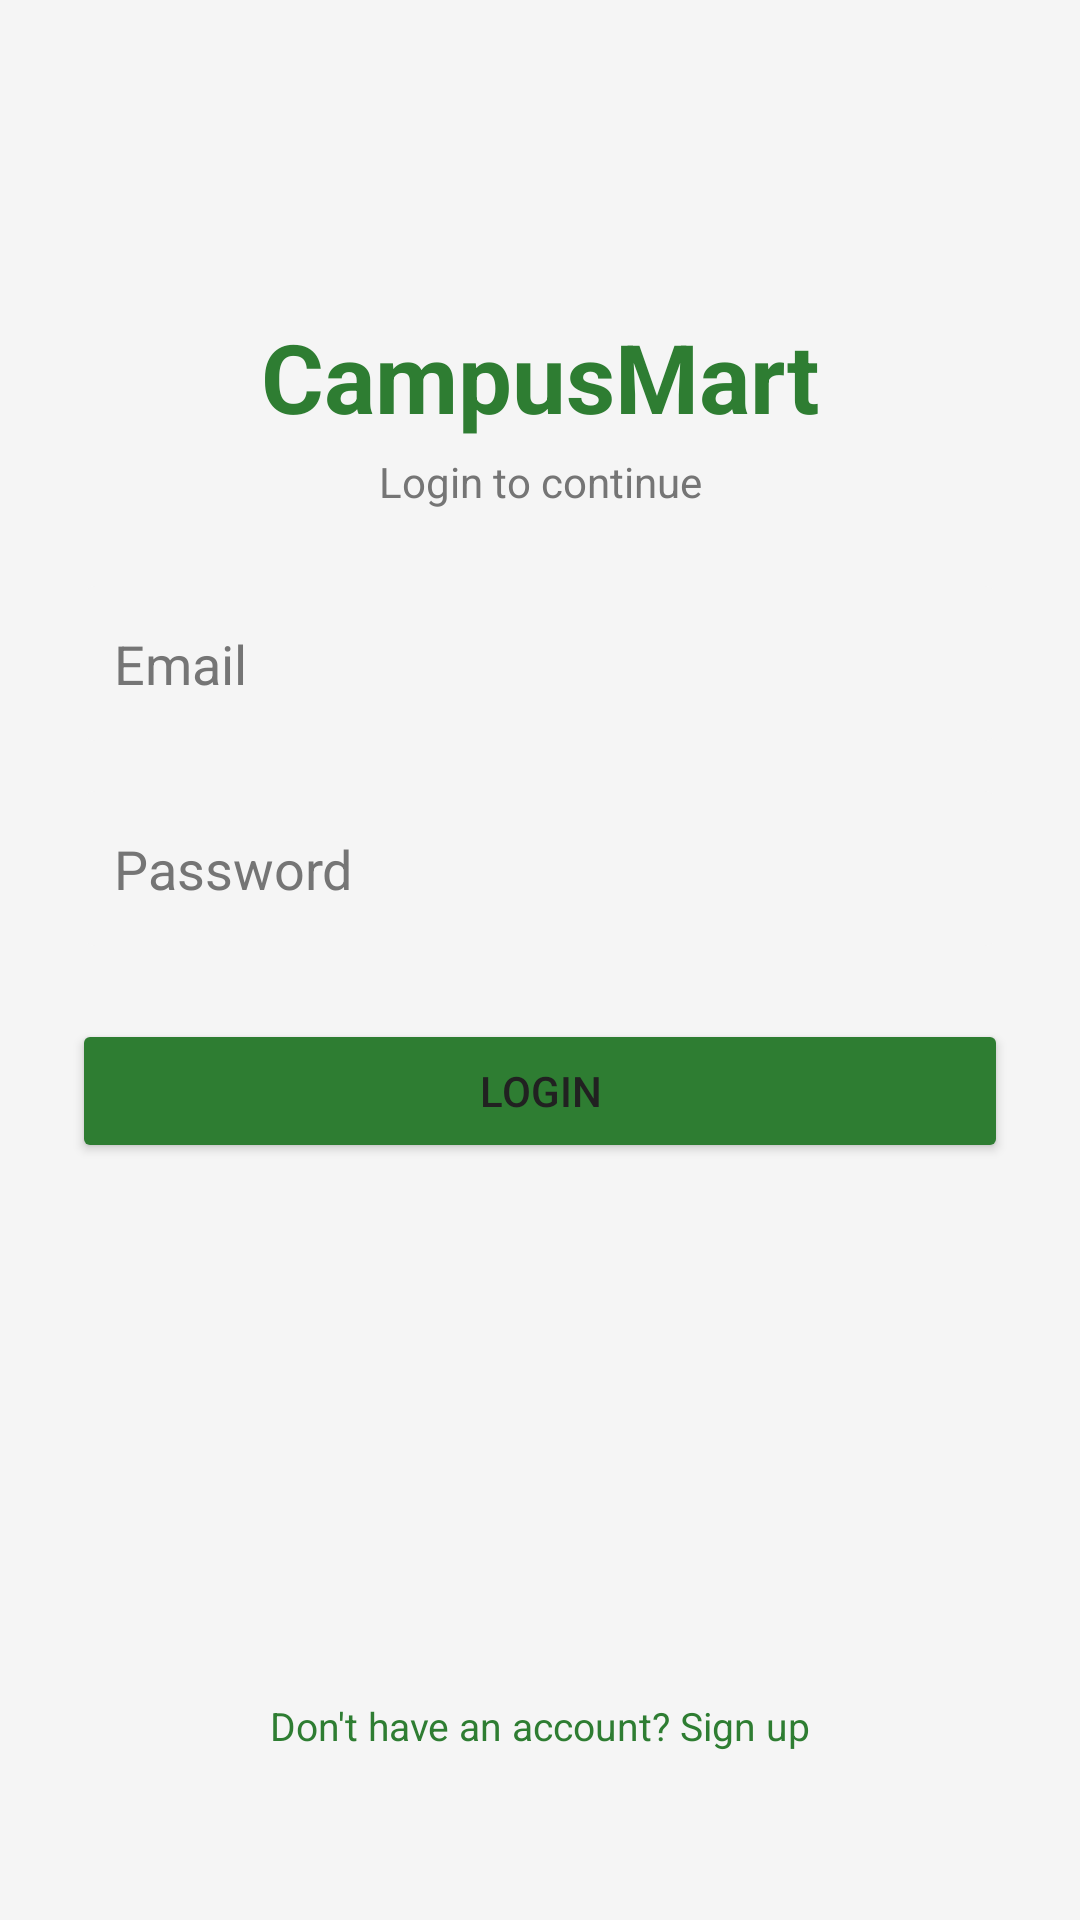

Write the Android layout XML for this screen, with the resource values it uses.
<!-- AndroidManifest.xml: application theme Theme.CampusMart -->
<!-- res/layout/activity_login.xml -->
<?xml version="1.0" encoding="utf-8"?>
<androidx.constraintlayout.widget.ConstraintLayout
    xmlns:android="http://schemas.android.com/apk/res/android"
    xmlns:app="http://schemas.android.com/apk/res-auto"
    android:layout_width="match_parent"
    android:layout_height="match_parent"
    android:padding="24dp"
    android:background="@color/background_light">

    <TextView
        android:id="@+id/appTitle"
        android:layout_width="wrap_content"
        android:layout_height="wrap_content"
        android:text="CampusMart"
        android:textSize="32sp"
        android:textStyle="bold"
        android:textColor="@color/primary_green"
        app:layout_constraintTop_toTopOf="parent"
        app:layout_constraintStart_toStartOf="parent"
        app:layout_constraintEnd_toEndOf="parent"
        android:layout_marginTop="80dp" />

    <TextView
        android:layout_width="wrap_content"
        android:layout_height="wrap_content"
        android:text="Login to continue"
        android:textSize="14sp"
        android:textColor="@color/text_secondary_light"
        app:layout_constraintTop_toBottomOf="@id/appTitle"
        app:layout_constraintStart_toStartOf="parent"
        app:layout_constraintEnd_toEndOf="parent"
        android:layout_marginTop="4dp" />

    <EditText
        android:id="@+id/emailInput"
        android:layout_width="0dp"
        android:layout_height="wrap_content"
        android:hint="Email"
        android:inputType="textEmailAddress"
        android:padding="14dp"
        android:textColor="@color/text_primary_light"
        android:textColorHint="@color/text_secondary_light"
        android:background="@drawable/bg_input_field"
        app:layout_constraintTop_toBottomOf="@id/appTitle"
        app:layout_constraintStart_toStartOf="parent"
        app:layout_constraintEnd_toEndOf="parent"
        android:layout_marginTop="48dp" />

    <EditText
        android:id="@+id/passwordInput"
        android:layout_width="0dp"
        android:layout_height="wrap_content"
        android:hint="Password"
        android:inputType="textPassword"
        android:padding="14dp"
        android:textColor="@color/text_primary_light"
        android:textColorHint="@color/text_secondary_light"
        android:background="@drawable/bg_input_field"
        app:layout_constraintTop_toBottomOf="@id/emailInput"
        app:layout_constraintStart_toStartOf="parent"
        app:layout_constraintEnd_toEndOf="parent"
        android:layout_marginTop="16dp" />

    <Button
        android:id="@+id/loginButton"
        android:layout_width="0dp"
        android:layout_height="wrap_content"
        android:text="Login"
        android:padding="14dp"
        android:backgroundTint="@color/primary_green"
        app:layout_constraintTop_toBottomOf="@id/passwordInput"
        app:layout_constraintStart_toStartOf="parent"
        app:layout_constraintEnd_toEndOf="parent"
        android:layout_marginTop="24dp" />

    <ProgressBar
        android:id="@+id/loginProgress"
        android:layout_width="wrap_content"
        android:layout_height="wrap_content"
        android:visibility="gone"
        app:layout_constraintTop_toBottomOf="@id/loginButton"
        app:layout_constraintStart_toStartOf="parent"
        app:layout_constraintEnd_toEndOf="parent"
        android:layout_marginTop="16dp" />

    <TextView
        android:id="@+id/goToSignup"
        android:layout_width="wrap_content"
        android:layout_height="wrap_content"
        android:text="Don't have an account? Sign up"
        android:textColor="@color/primary_green"
        android:textSize="13sp"
        app:layout_constraintBottom_toBottomOf="parent"
        app:layout_constraintStart_toStartOf="parent"
        app:layout_constraintEnd_toEndOf="parent"
        android:layout_marginBottom="32dp" />

</androidx.constraintlayout.widget.ConstraintLayout>
<!-- resources referenced by this layout -->
<resources>
  <color name="background_light">#F5F5F5</color>
  <color name="primary_green">#2E7D32</color>
  <color name="text_primary_light">#212121</color>
  <color name="text_secondary_light">#757575</color>
  <!-- drawable bg_input_field (drawable) -->
  <?xml version="1.0" encoding="utf-8"?>
  <shape xmlns:android="http://schemas.android.com/apk/res/android"
      android:shape="rectangle">
      <solid android:color="@color/background_light" />
      <corners android:radius="10dp" />
  </shape>
  <style name="Theme.CampusMart" parent="Base.Theme.CampusMart" />
  <style name="Base.Theme.CampusMart" parent="Theme.Material3.DayNight.NoActionBar">
          <item name="colorPrimary">@color/primary_green</item>
          <item name="colorOnPrimary">@color/surface_light</item>
          <item name="android:windowBackground">@color/background_light</item>
          <item name="colorSurface">@color/surface_light</item>
          <item name="android:textColorPrimary">@color/text_primary_light</item>
          <item name="android:textColorSecondary">@color/text_secondary_light</item>
      </style>
  <color name="surface_light">#FFFFFF</color>
</resources>
